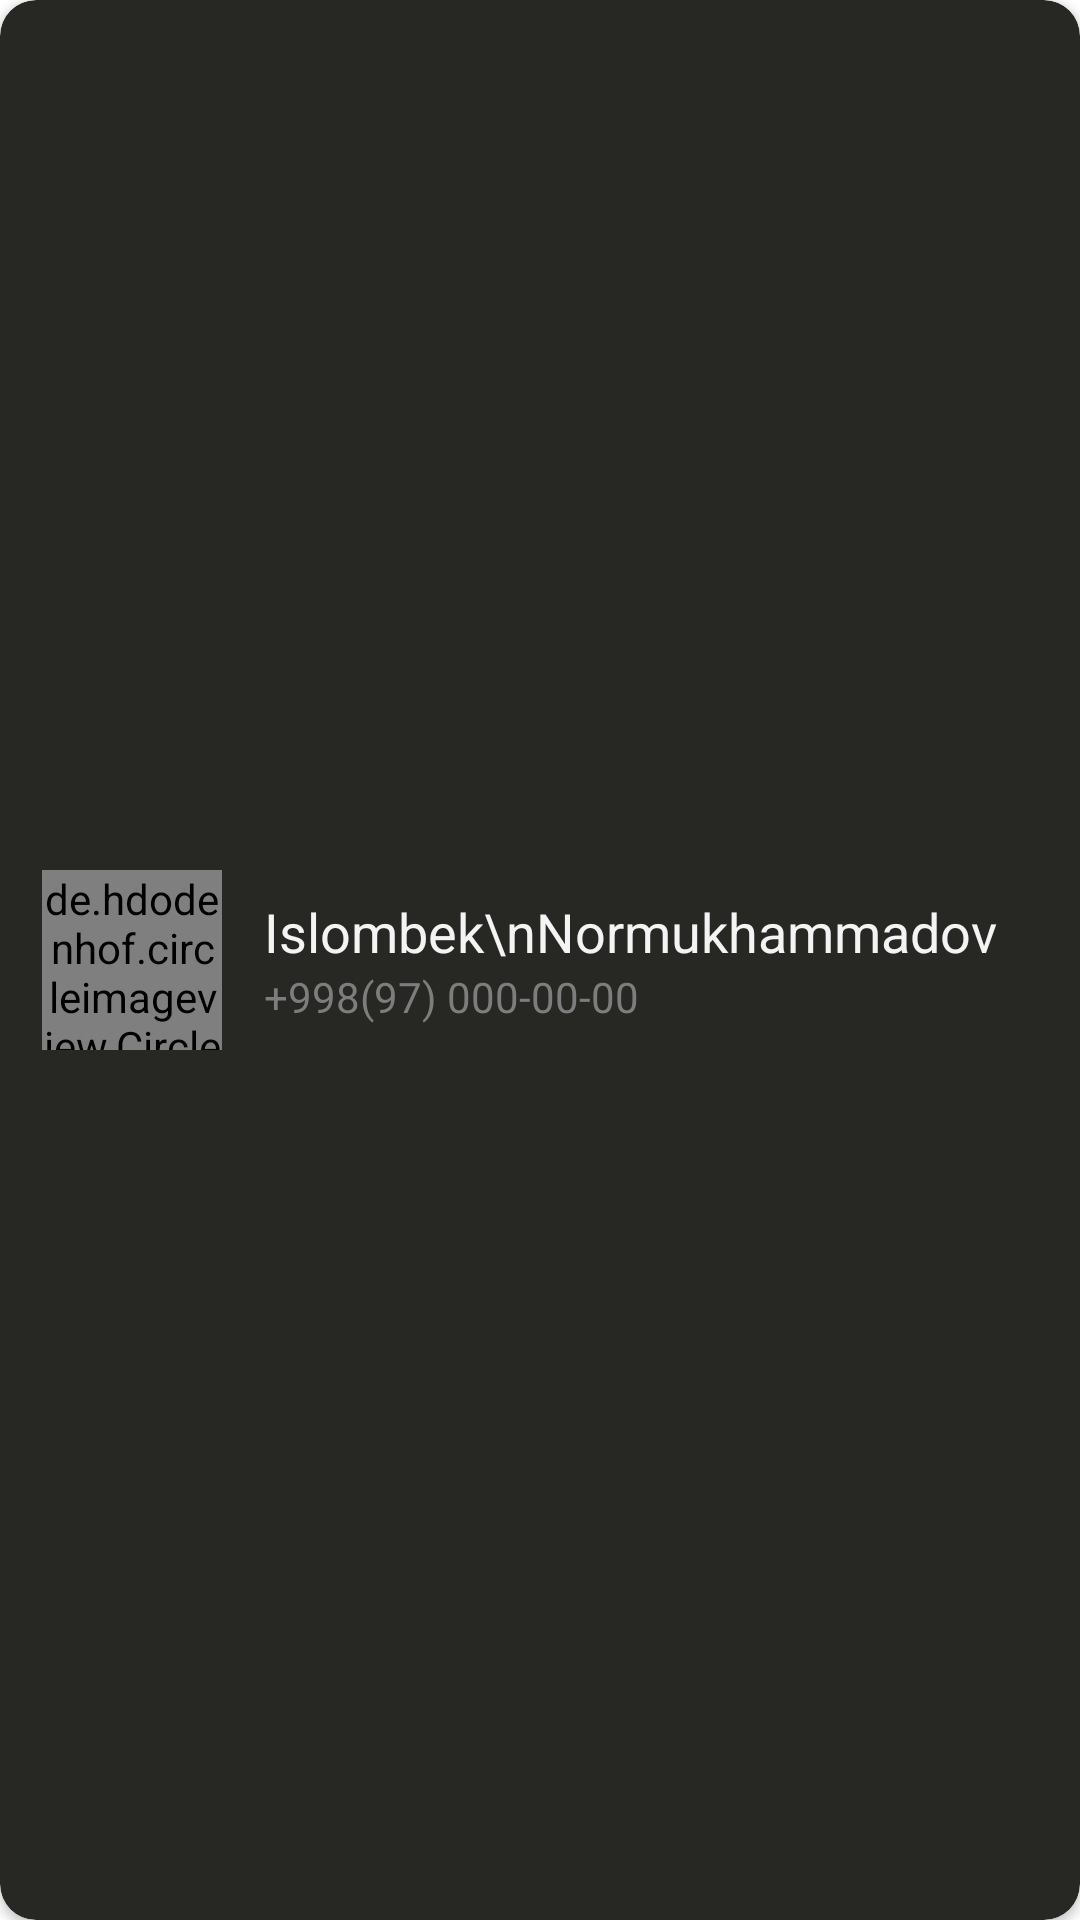

Android layout source for this screen:
<!-- AndroidManifest.xml: application theme Theme.MyTaxi -->
<!-- res/layout/menu_header.xml -->
<?xml version="1.0" encoding="utf-8"?>
<androidx.cardview.widget.CardView
    xmlns:android="http://schemas.android.com/apk/res/android"
    android:layout_width="277dp"
    android:layout_height="88dp"
    xmlns:app="http://schemas.android.com/apk/res-auto"
    app:cardBackgroundColor="#272724"
    android:layout_marginHorizontal="16dp"
    android:layout_marginTop="50dp"
    app:cardCornerRadius="12sp">

    <LinearLayout
        android:layout_width="match_parent"
        android:layout_height="match_parent"
        android:gravity="center_vertical"
        android:orientation="horizontal">

        <de.hdodenhof.circleimageview.CircleImageView
            android:layout_width="60dp"
            android:layout_height="60dp"
            android:layout_marginStart="14dp"
            android:scaleType="centerCrop"
            android:src="@drawable/profile_img" />

        <LinearLayout
            android:layout_width="wrap_content"
            android:layout_height="match_parent"
            android:paddingStart="14dp"
            android:gravity="center_vertical"
            android:orientation="vertical">

            <TextView
                android:layout_width="match_parent"
                android:layout_height="wrap_content"
                android:text="Islombek\nNormukhammadov"
                android:textSize="18sp"
                android:textStyle="normal"
                android:textColor="#F4F4F4"
                />
            <TextView
                android:layout_width="match_parent"
                android:layout_height="wrap_content"
                android:text="+998(97) 000-00-00"
                android:textStyle="normal"
                android:textSize="14sp"
                android:textColor="#7D7D7D"
                />



        </LinearLayout>



    </LinearLayout>

</androidx.cardview.widget.CardView>
<!-- resources referenced by this layout -->
<resources>
  <style name="Theme.MyTaxi" parent="Theme.MaterialComponents.DayNight.DarkActionBar">
          
          <item name="colorPrimary">@color/purple_500</item>
          <item name="colorPrimaryVariant">@color/purple_700</item>
          <item name="colorOnPrimary">@color/white</item>
          
          <item name="colorSecondary">@color/teal_200</item>
          <item name="colorSecondaryVariant">@color/teal_700</item>
          <item name="colorOnSecondary">@color/black</item>
          
          <item name="android:statusBarColor" tools:targetApi="l">#1B1B19</item>
          
          <item name="windowNoTitle">true</item>
          <item name="android:listDivider">@color/divider_color</item>
  
  
  
  
      </style>
  <color name="purple_500">#FF6200EE</color>
  <color name="purple_700">#FF3700B3</color>
  <color name="white">#FFFFFFFF</color>
  <color name="teal_200">#FF03DAC5</color>
  <color name="teal_700">#FF018786</color>
  <color name="black">#FF000000</color>
  <color name="divider_color">#2B2B28</color>
</resources>
